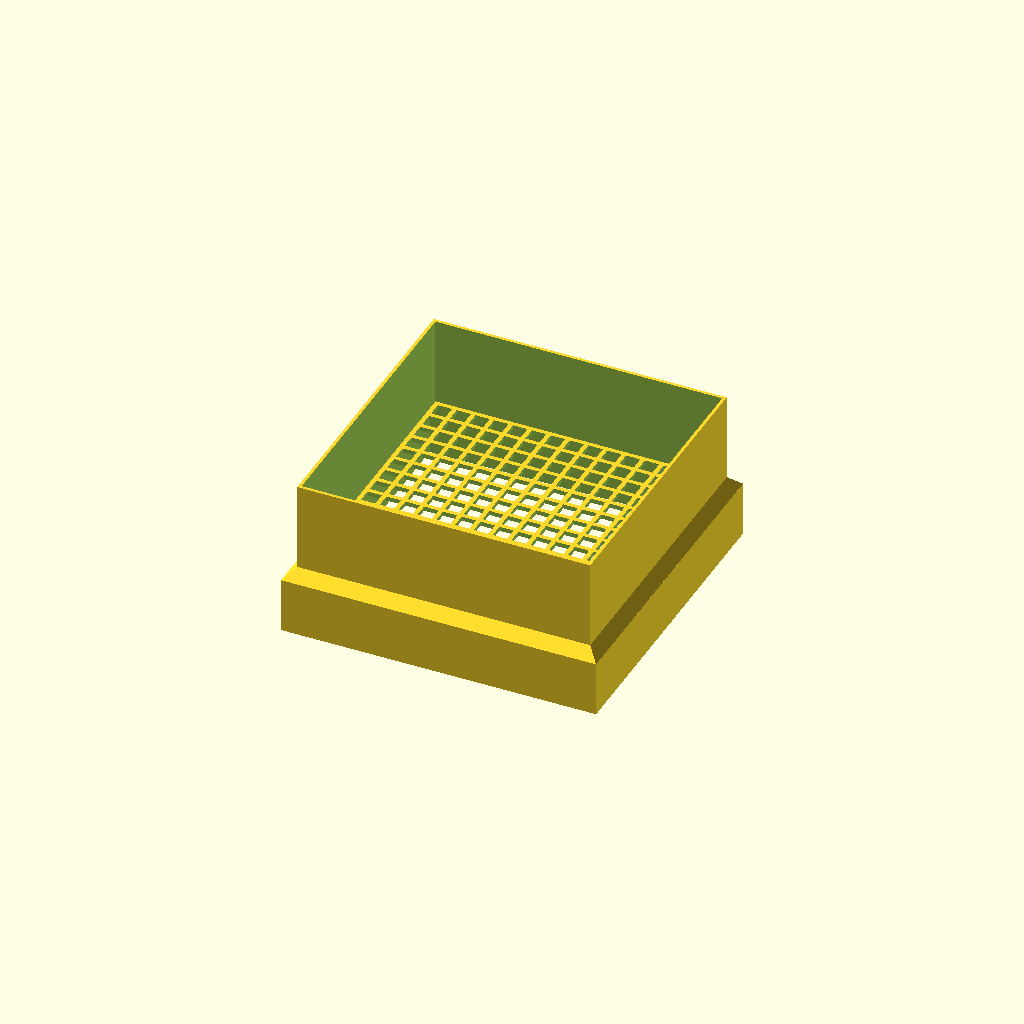
Cell 1 — every parameter at its default value.
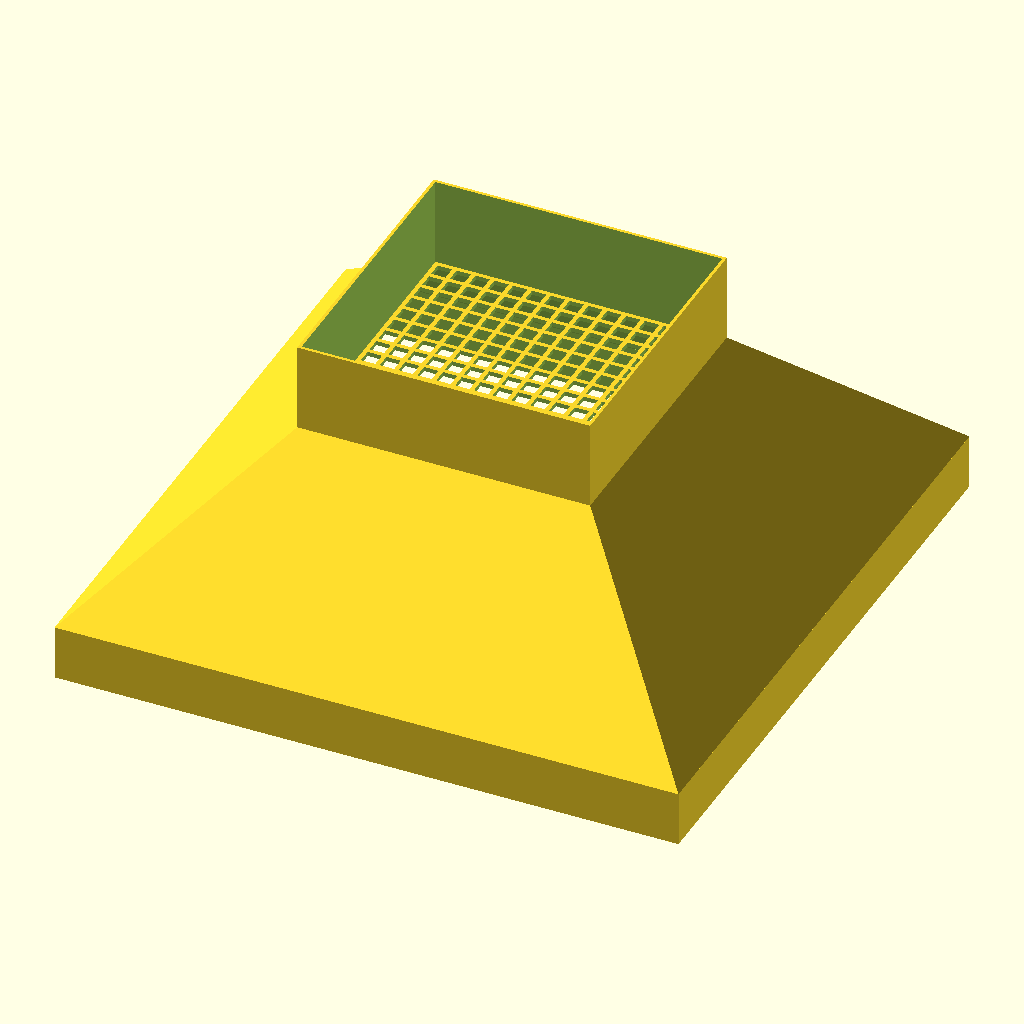
Cell 2: the same model with fan_w = 280.
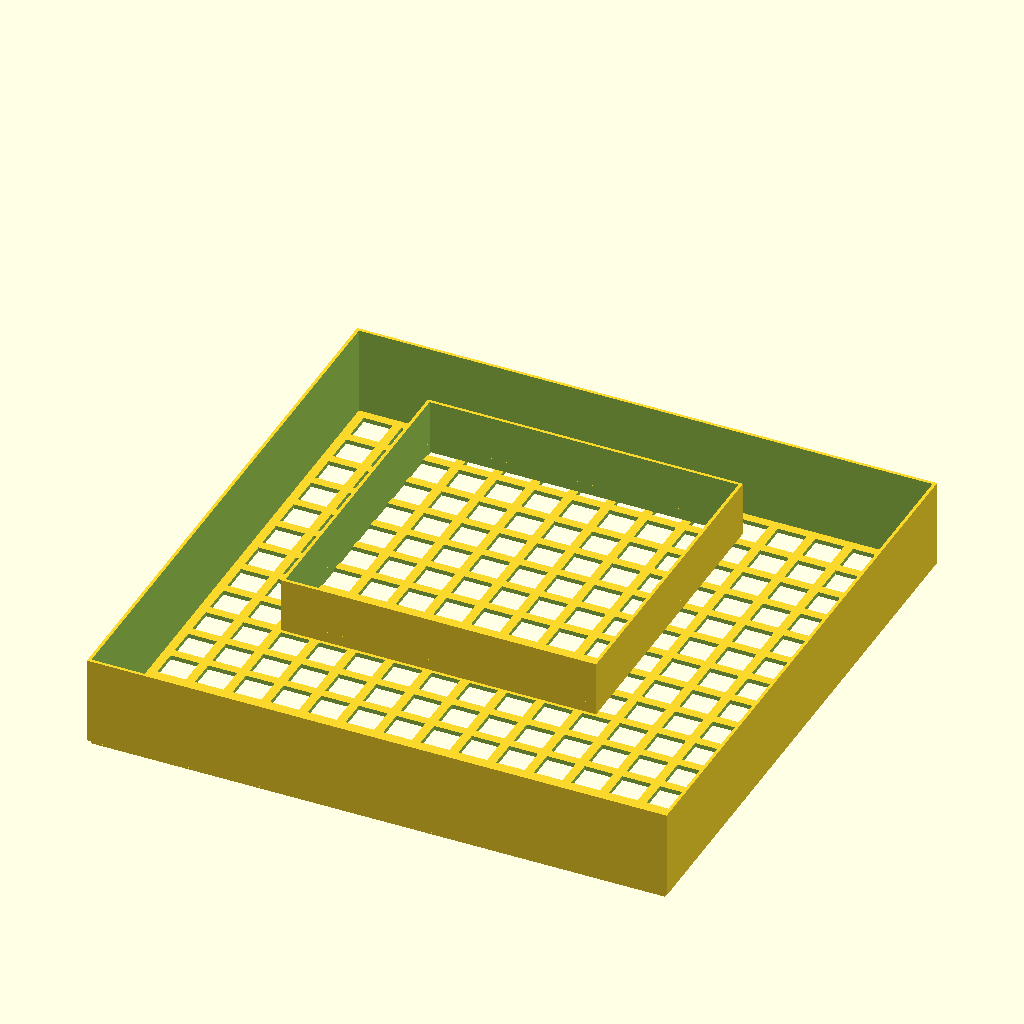
Cell 3: filter_w = 260 (everything else at default).
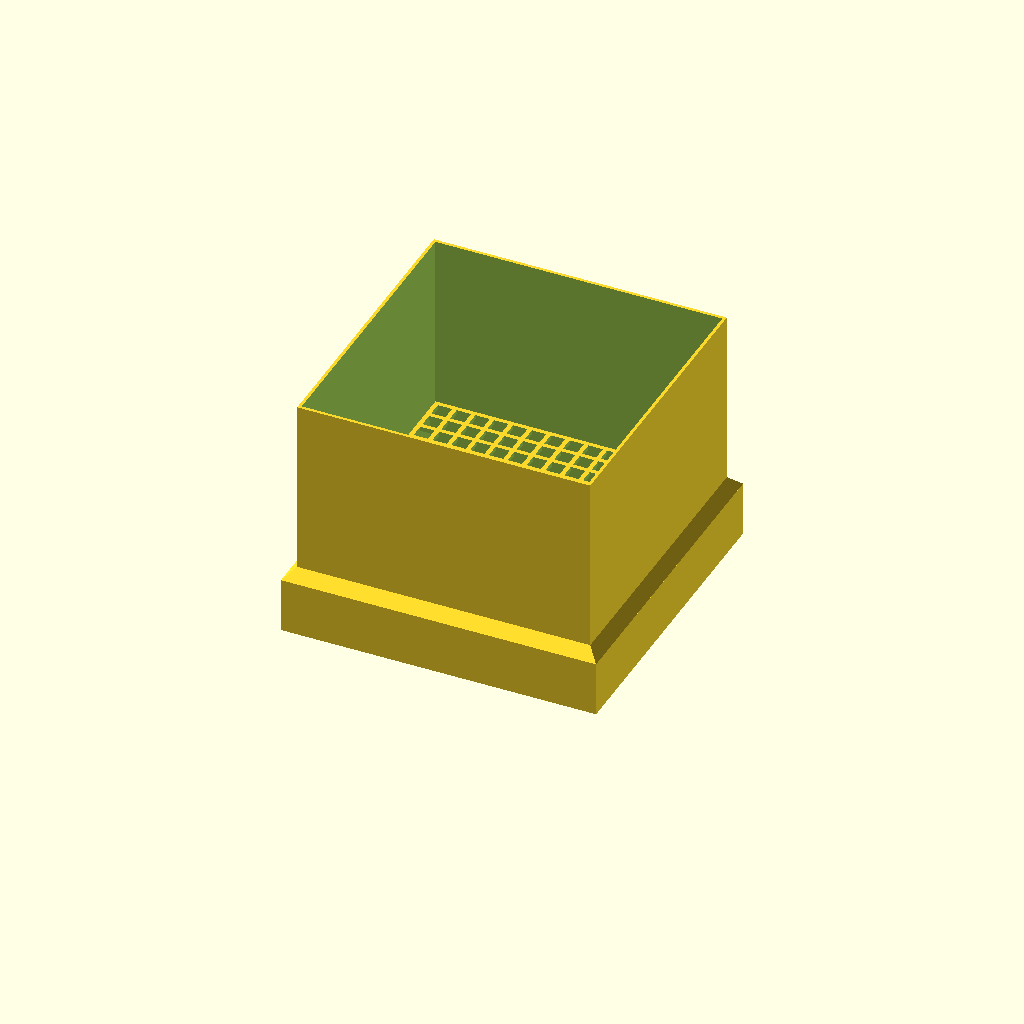
Cell 4: the same model with filter_d = 80.
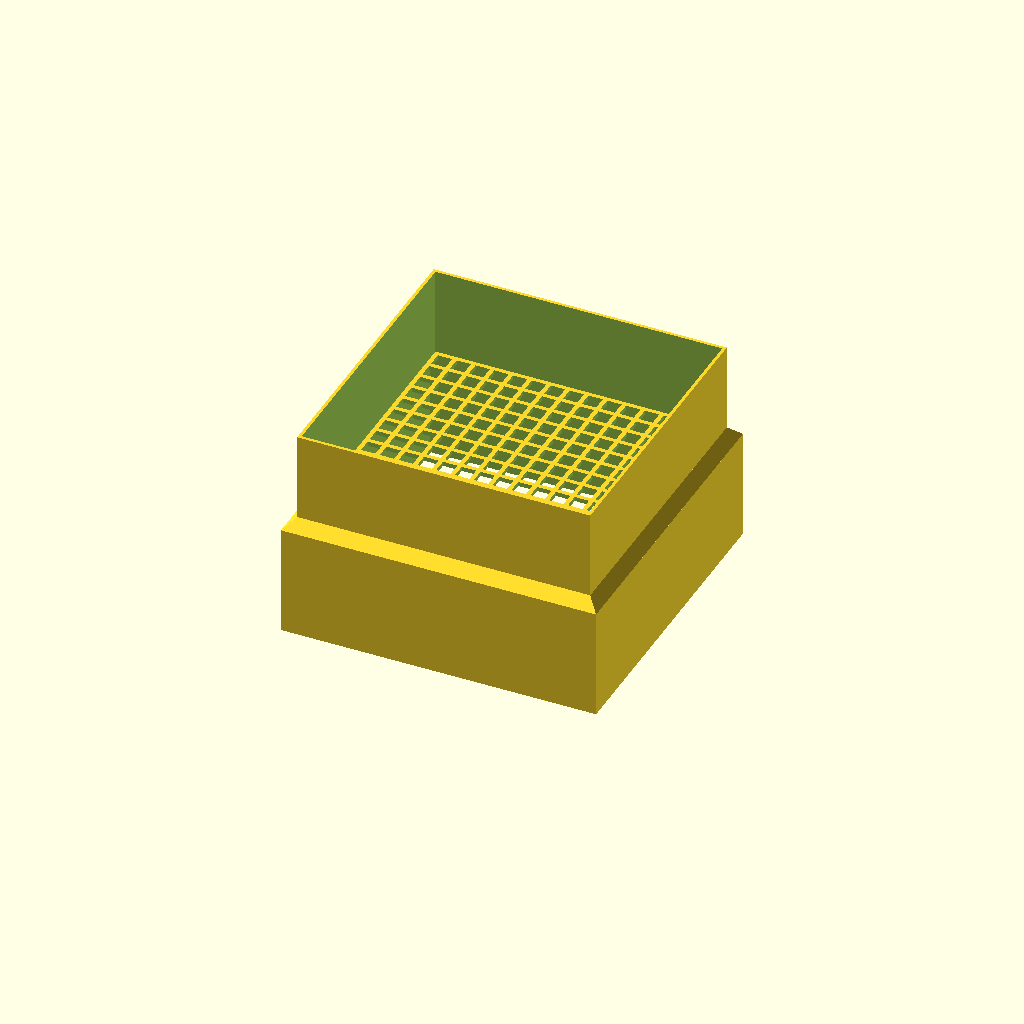
Cell 5: the same model with fan_d = 50.
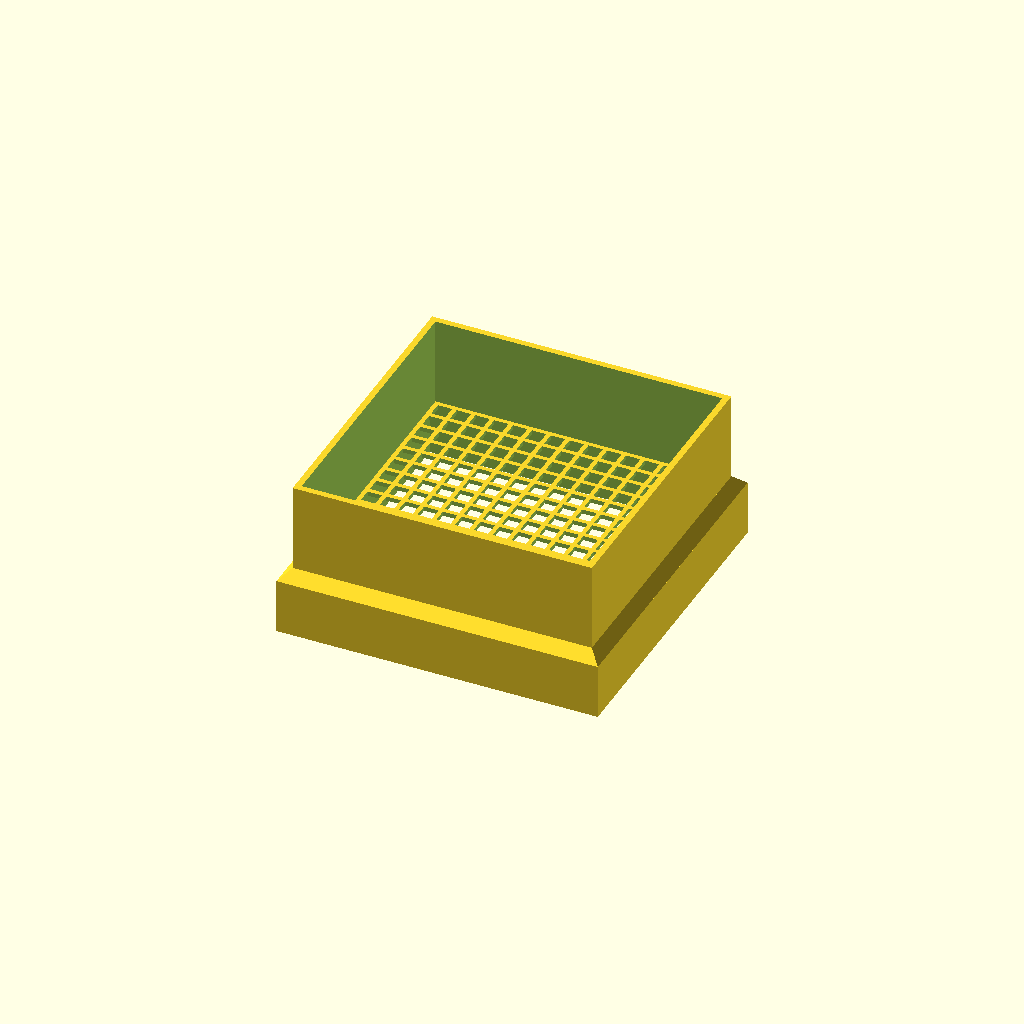
Cell 6: the same model with vegg = 4.
All cells are drawn from one camera (rotation 55°, 0°, 25°, orthographic, colour scheme Cornfield), so only the parameter changes between them.
Source of the model, FormFilter/FormFilter1.scad:
feil = $preview ? .1 : 0;

fan_w = 140;
filter_w = 130;
fan_h = fan_w;
filter_h = filter_w;
filter_d = 40;
fan_d = 25;
vegg = 2;
trakt = (fan_w-filter_w)/2;
gitter = 2;

/* Using cylinder() with $fn=4 here instead of cube(), since 
 * cylinder() allows for [rd][12] */
rotate([0,0,45]) {
    /* Vifteholder */
    difference() {
        cylinder(r=fan_w/sqrt(2)+vegg, h=fan_d, $fn=4);
        translate([0,0,-feil]) {
            cylinder(r=fan_w/sqrt(2), h=fan_d+feil*2, $fn=4);
        }
    }

    /* Trakt */
    translate([0,0,fan_d]) {
        difference() {
            cylinder(r1=fan_w/sqrt(2)+vegg, r2=filter_w/sqrt(2)+vegg, h=trakt, $fn=4);
            translate([0,0,-feil]) {
                cylinder(r1=fan_w/sqrt(2), r2=filter_w/sqrt(2), h=trakt+feil*2, $fn=4);
            }
        }
    }
    
    /* Filterholder */
    translate([0,0,fan_d+trakt]) {
        difference() {
            cylinder(r=filter_w/sqrt(2)+vegg, h=filter_d, $fn=4);
            translate([0,0,-feil]) {
                cylinder(r=filter_w/sqrt(2), h=filter_d+feil*2, $fn=4);
            }
        }
    }
}

/* [xzy] */
x = filter_w;
y = filter_h;
z = gitter;

/* Gitter */
fen_x = 15; // fenestrations on x axis
fen_y = 15; // fenestrations on y axis
fen_size = 5; // size of fenestrations as a % of total axis size
fen_d = 2;

// calculate fenestration size
fen_size_x = fen_size * x / 100;
fen_size_y = fen_size * y / 100;

// calculate space remaining and then divide by number of windows needed + 1 
// to get the desired size of the struts
strut_x = (x - fen_x * fen_size_x) / (fen_x + 1);
strut_y = (y - fen_y * fen_size_y) / (fen_y + 1);

// take away windows from fenestrated surface
translate([-x/2, -y/2, fan_d+trakt-z]) {
    difference() {
        cube(size=[x, y, z]); // fenestrated surface
        for (i = [0:fen_x - 1]) {
            translate([i * (fen_size_x + strut_x) + strut_x, 0, 0])
            for (i = [0:fen_y - 1]) {
                translate([0, i * (fen_size_y + strut_y) + strut_x, -1])
                cube([fen_size_x, fen_size_y, z+2]); // the fenestrations have to start a bit lower and be a bit taller, so that we don't get 0 sized objects
            }
        }
    }
}
Parameter table extracted from the source (name, type, default, range or options):
fan_w: number, default 140
filter_w: number, default 130
filter_d: number, default 40
fan_d: number, default 25
vegg: number, default 2
gitter: number, default 2
fen_x: number, default 15
fen_y: number, default 15
fen_size: number, default 5
fen_d: number, default 2
